Image classification data set "karaage_poodle_small" (cyakooo/Karapoodle on GitHub). Class labels (2): karaage, poodle.

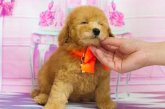
Label: poodle

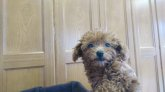
Label: poodle

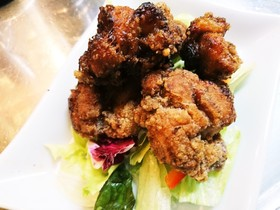
Label: karaage

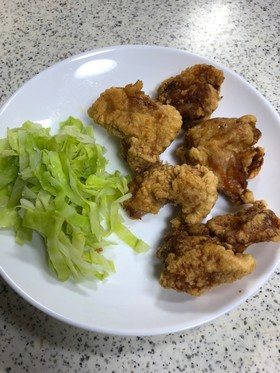
Label: karaage

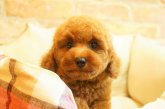
Label: poodle

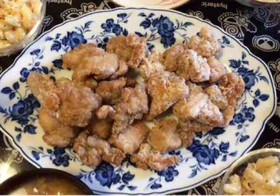
Label: karaage
